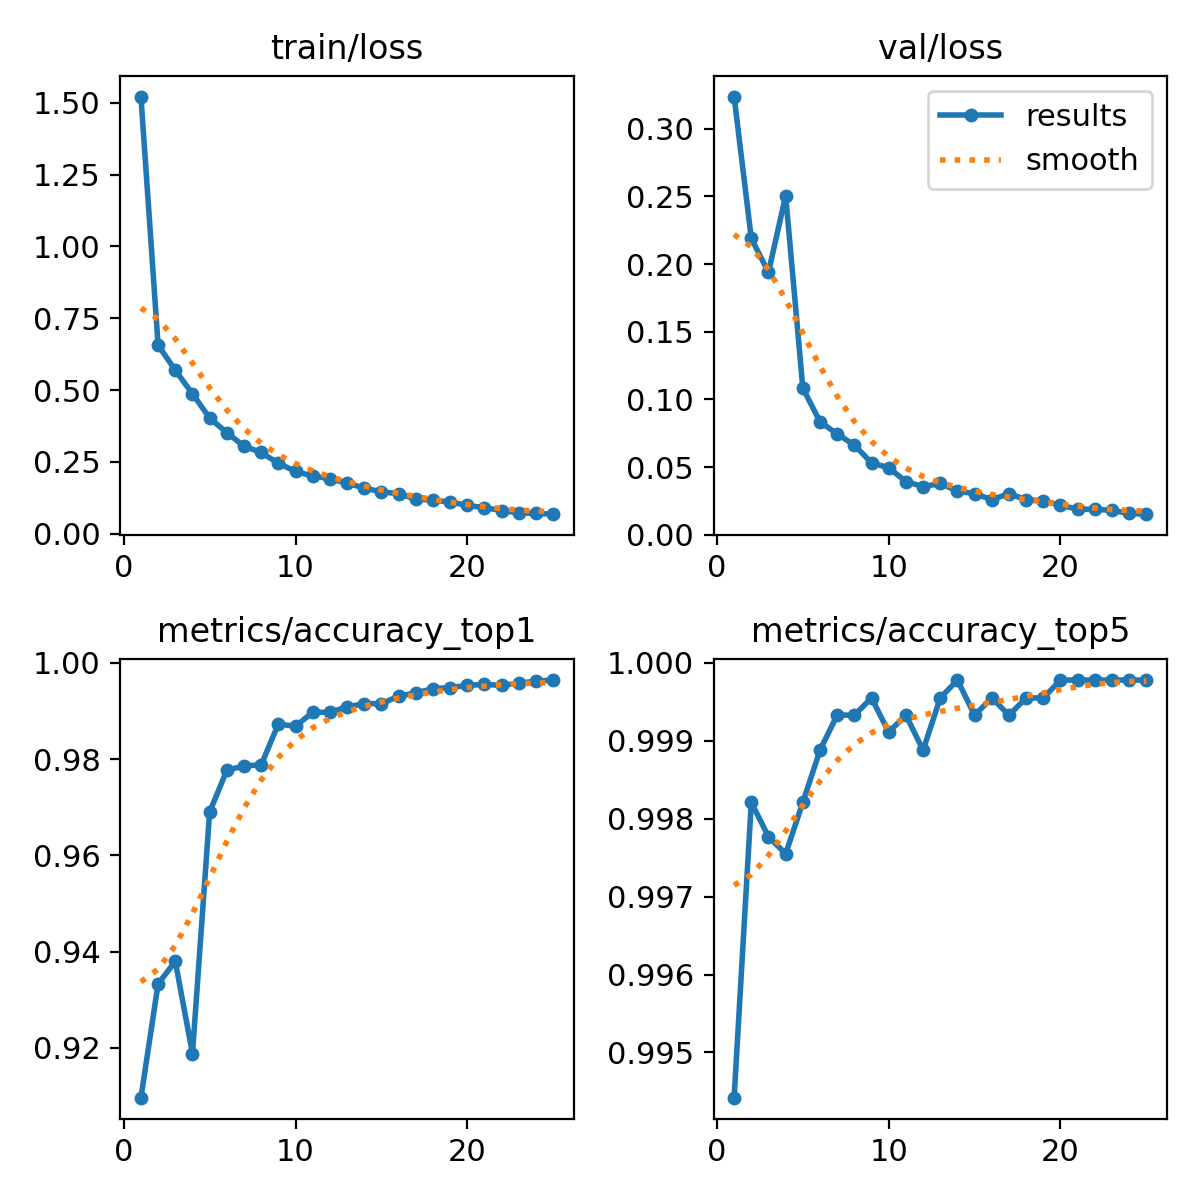

The table this chart was drawn from, first rows:
epoch, time, train/loss, metrics/accuracy_top1, metrics/accuracy_top5, val/loss, lr/pg0, lr/pg1, lr/pg2
1, 4164, 1.522, 0.9096, 0.9944, 0.3238, 0.0002378, 0.0002378, 0.0002378
2, 4399, 0.6562, 0.9333, 0.9982, 0.219, 0.0004569, 0.0004569, 0.0004569
3, 4630, 0.5686, 0.938, 0.9978, 0.194, 0.0006573, 0.0006573, 0.0006573
4, 4856, 0.4872, 0.9188, 0.9976, 0.2506, 0.0006292, 0.0006292, 0.0006292
5, 5083, 0.4022, 0.969, 0.9982, 0.1083, 0.0006009, 0.0006009, 0.0006009
6, 5309, 0.3514, 0.9777, 0.9989, 0.08347, 0.0005726, 0.0005726, 0.0005726
7, 5534, 0.3043, 0.9786, 0.9993, 0.07445, 0.0005444, 0.0005444, 0.0005444
8, 5760, 0.2824, 0.9788, 0.9993, 0.06625, 0.0005161, 0.0005161, 0.0005161
9, 5988, 0.2448, 0.9873, 0.9996, 0.05306, 0.0004878, 0.0004878, 0.0004878
10, 6216, 0.2164, 0.9868, 0.9991, 0.04948, 0.0004595, 0.0004595, 0.0004595
11, 6445, 0.2, 0.9897, 0.9993, 0.03929, 0.0004313, 0.0004313, 0.0004313
12, 6681, 0.1912, 0.9897, 0.9989, 0.03553, 0.000403, 0.000403, 0.000403
13, 7063, 0.1749, 0.9909, 0.9996, 0.03785, 0.0003747, 0.0003747, 0.0003747
14, 7296, 0.1587, 0.9915, 0.9998, 0.03232, 0.0003464, 0.0003464, 0.0003464
15, 7529, 0.1451, 0.9915, 0.9993, 0.03037, 0.0003182, 0.0003182, 0.0003182
16, 7766, 0.1387, 0.9931, 0.9996, 0.02594, 0.0002899, 0.0002899, 0.0002899
17, 8005, 0.1203, 0.9938, 0.9993, 0.03026, 0.0002616, 0.0002616, 0.0002616
18, 8241, 0.1162, 0.9946, 0.9996, 0.02589, 0.0002333, 0.0002333, 0.0002333
19, 8470, 0.1097, 0.9949, 0.9996, 0.025, 0.0002051, 0.0002051, 0.0002051
20, 8706, 0.09773, 0.9953, 0.9998, 0.02182, 0.0001768, 0.0001768, 0.0001768
21, 8935, 0.09003, 0.9955, 0.9998, 0.0188, 0.0001485, 0.0001485, 0.0001485
22, 9165, 0.08005, 0.9953, 0.9998, 0.01891, 0.0001202, 0.0001202, 0.0001202
23, 9394, 0.07215, 0.9958, 0.9998, 0.01793, 9.19632e-05, 9.19632e-05, 9.19632e-05
24, 9625, 0.06986, 0.9962, 0.9998, 0.01569, 6.36888e-05, 6.36888e-05, 6.36888e-05
25, 9856, 0.06738, 0.9964, 0.9998, 0.01517, 3.54144e-05, 3.54144e-05, 3.54144e-05
